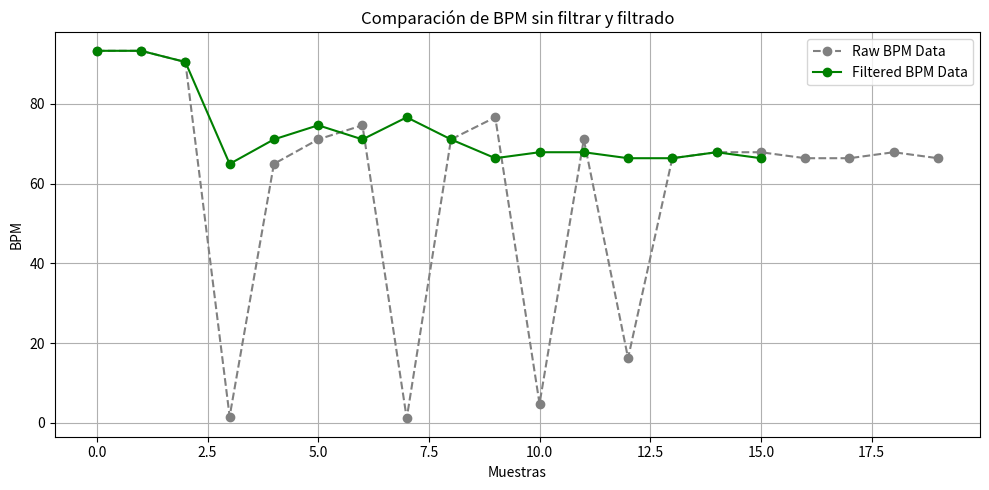

This chart was generated by the following Python code:
import matplotlib.pyplot as plt

# Datos BPM
raw_bpm = [93.31, 93.31, 90.50, 1.58, 64.94, 71.09, 74.63, 1.12, 71.09, 76.63,
           4.79, 71.09, 16.23, 66.37, 67.87, 67.87, 66.37, 66.37, 67.87, 66.37]

filtered_bpm = [93.31, 93.31, 90.50, 64.94, 71.09, 74.63, 71.09, 76.63,
                71.09, 66.37, 67.87, 67.87, 66.37, 66.37, 67.87, 66.37]

# Graficar
plt.figure(figsize=(10, 5))
plt.plot(raw_bpm, marker='o', linestyle='--', color='gray', label='Raw BPM Data')
plt.plot(filtered_bpm, marker='o', linestyle='-', color='green', label='Filtered BPM Data')

plt.title('Comparación de BPM sin filtrar y filtrado')
plt.xlabel('Muestras')
plt.ylabel('BPM')
plt.legend()
plt.grid(True)
plt.tight_layout()
plt.show()